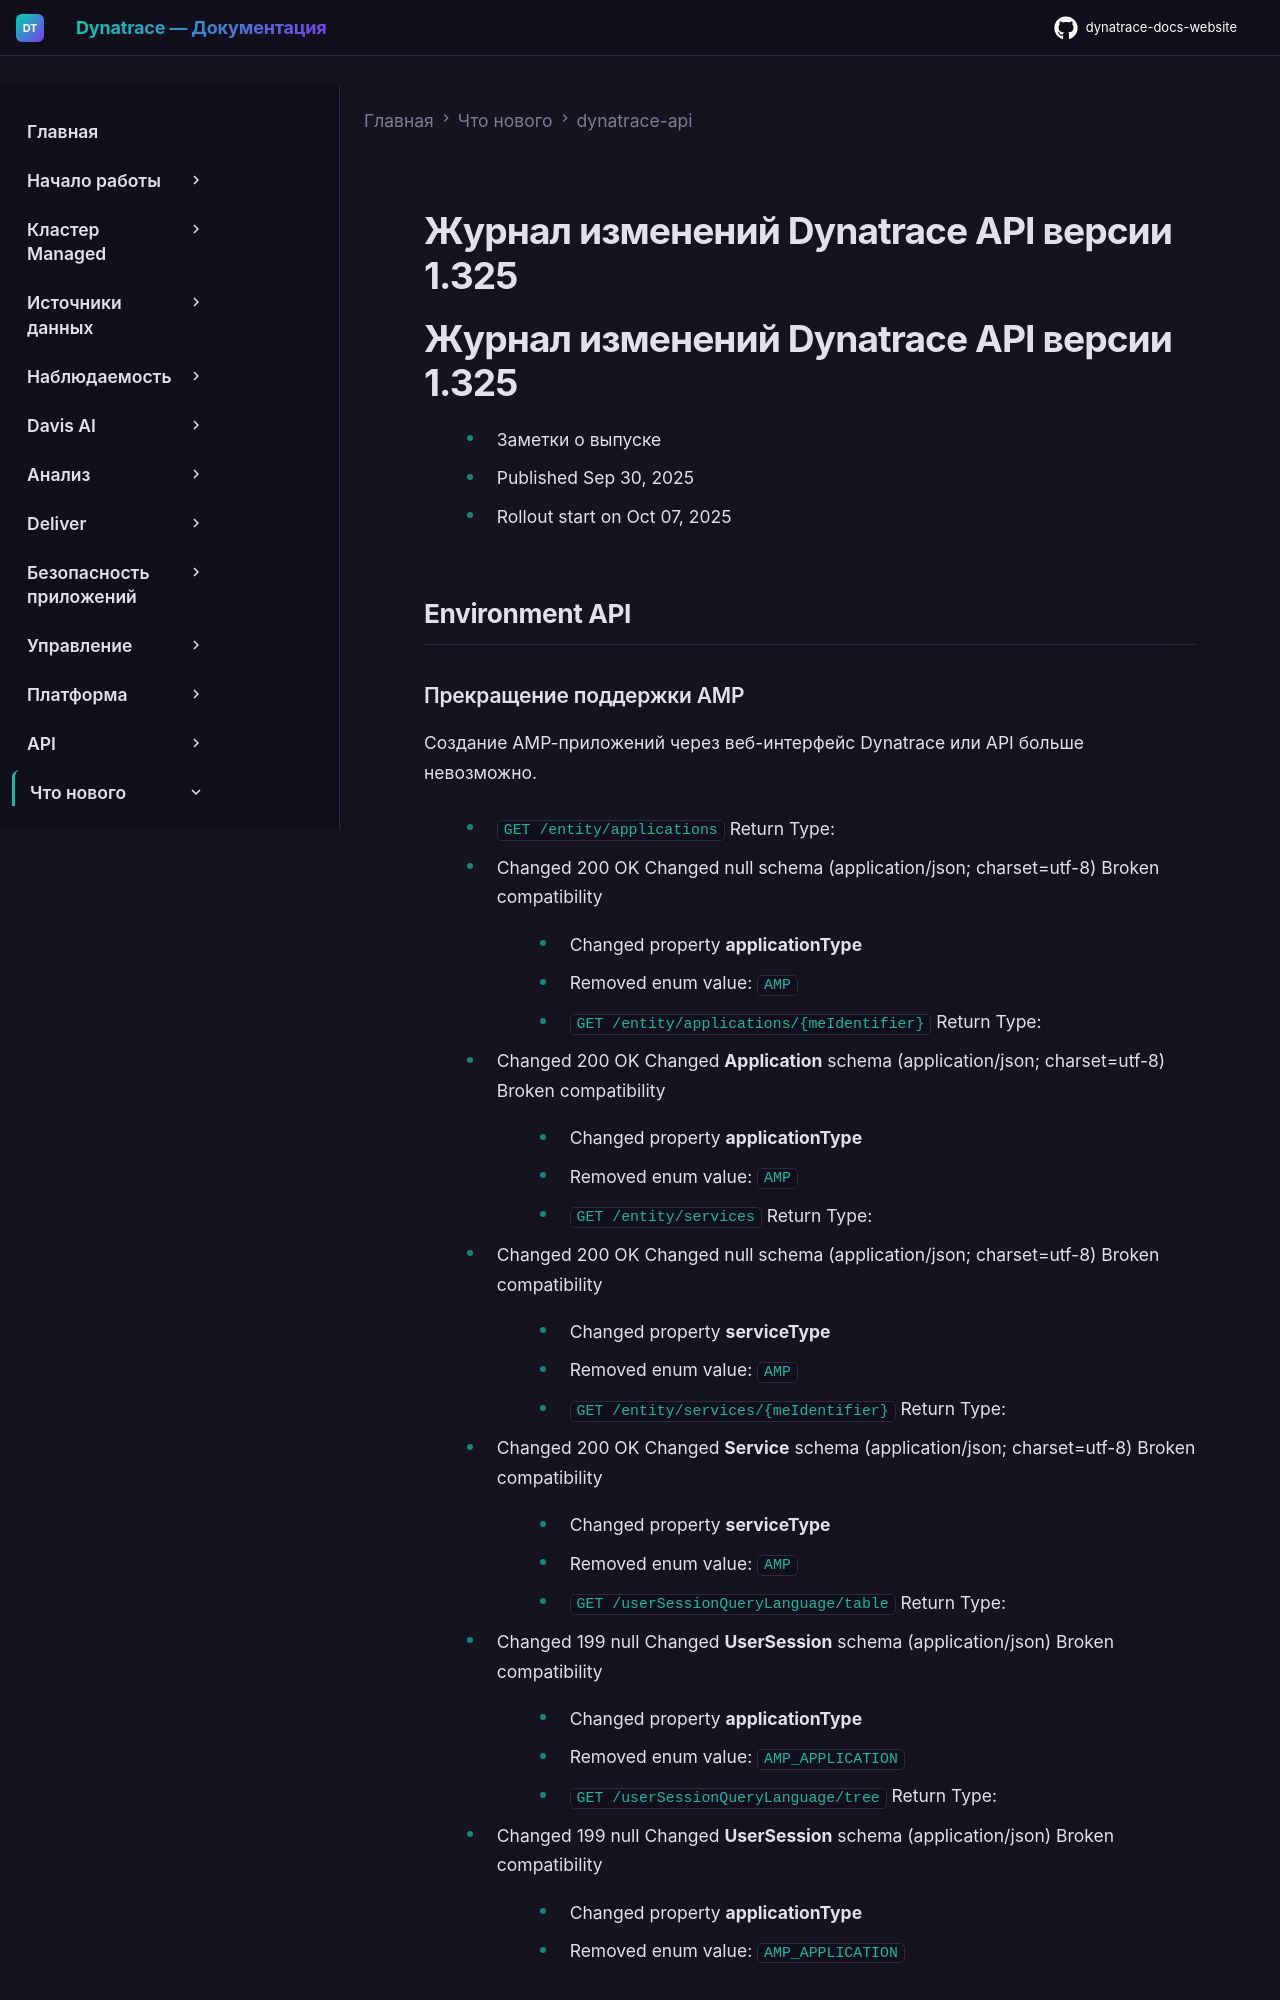

repository: Yerkebulan-Ardabayev/dynatrace-docs-website · page: managed-ru/whats-new/dynatrace-api/sprint-325/index.html · generator: mkdocs

---
title: Журнал изменений Dynatrace API версии 1.325
source: https://docs.dynatrace.com/managed/whats-new/dynatrace-api/sprint-325
scraped: 2026-05-12T11:35:24.604051
---

# Журнал изменений Dynatrace API версии 1.325

# Журнал изменений Dynatrace API версии 1.325

* Заметки о выпуске
* Published Sep 30, 2025
* Rollout start on Oct 07, 2025

## Environment API

### Прекращение поддержки AMP

Создание AMP-приложений через веб-интерфейс Dynatrace или API больше невозможно.

* `GET /entity/applications`
  Return Type:

  + Changed 200 OK
    Changed null schema (application/json; charset=utf-8)
    Broken compatibility

    - Changed property **applicationType**

      * Removed enum value: `AMP`
* `GET /entity/applications/{meIdentifier}`
  Return Type:

  + Changed 200 OK
    Changed **Application** schema (application/json; charset=utf-8)
    Broken compatibility

    - Changed property **applicationType**

      * Removed enum value: `AMP`
* `GET /entity/services`
  Return Type:

  + Changed 200 OK
    Changed null schema (application/json; charset=utf-8)
    Broken compatibility

    - Changed property **serviceType**

      * Removed enum value: `AMP`
* `GET /entity/services/{meIdentifier}`
  Return Type:

  + Changed 200 OK
    Changed **Service** schema (application/json; charset=utf-8)
    Broken compatibility

    - Changed property **serviceType**

      * Removed enum value: `AMP`
* `GET /userSessionQueryLanguage/table`
  Return Type:

  + Changed 199 null
    Changed **UserSession** schema (application/json)
    Broken compatibility

    - Changed property **applicationType**

      * Removed enum value: `AMP_APPLICATION`
* `GET /userSessionQueryLanguage/tree`
  Return Type:

  + Changed 199 null
    Changed **UserSession** schema (application/json)
    Broken compatibility

    - Changed property **applicationType**

      * Removed enum value: `AMP_APPLICATION`
